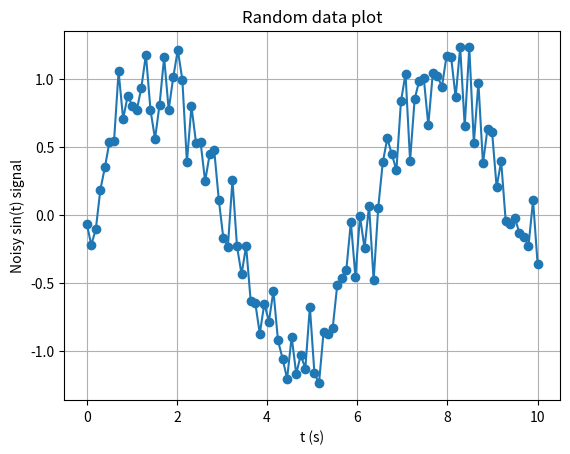

The matplotlib source for this figure:
import pandas as pd             # Data handling
import numpy as np              # Data generation
import matplotlib.pyplot as plt # Plotting

def generateRandomData( min_x:          int     = 0     ,
                        max_x:          int     = 10    ,
                        num_of_points:  int     = 100   ,
                        mean_value:     float   = 0.0   ,
                        std_deviation:  float   = 0.2   ,
                        random_seed:    int     = 33    ) -> pd.DataFrame:
    # Use a seed so as to keep results reproducibility.
    np.random.seed(random_seed)
    
    # Generate data.
    x: np.ndarray = np.linspace(min_x, max_x, num_of_points)
    y: np.ndarray = np.sin(x) + np.random.normal(loc = mean_value, scale = std_deviation, size = len(x))

    # Create DataFrame out of the data generated above.
    df: pd.DataFrame = pd.DataFrame({"x" : x, "y" : y})
    df.set_index(x, inplace = True)

    return df

def plotData(   df              :   pd.DataFrame            ,
                x_axis_data_name:   str = "x"               ,
                x_axis_label    :   str = "X"               ,
                y_axis_data_name:   str = "y"               ,
                y_axis_label    :   str = "Y"               ,
                plot_title      :   str = "Random data plot",
                data_marker     :   str = 'o'               ) -> None:
    plt.plot(df[x_axis_data_name], df[y_axis_data_name], marker = data_marker)
    plt.title(plot_title)
    plt.xlabel(x_axis_label)
    plt.ylabel(y_axis_label)
    plt.grid(True)
    plt.show()

def main():
    plotData(generateRandomData(), x_axis_label = "t (s)", y_axis_label = "Noisy sin(t) signal")

if __name__ == "__main__":
    main()
